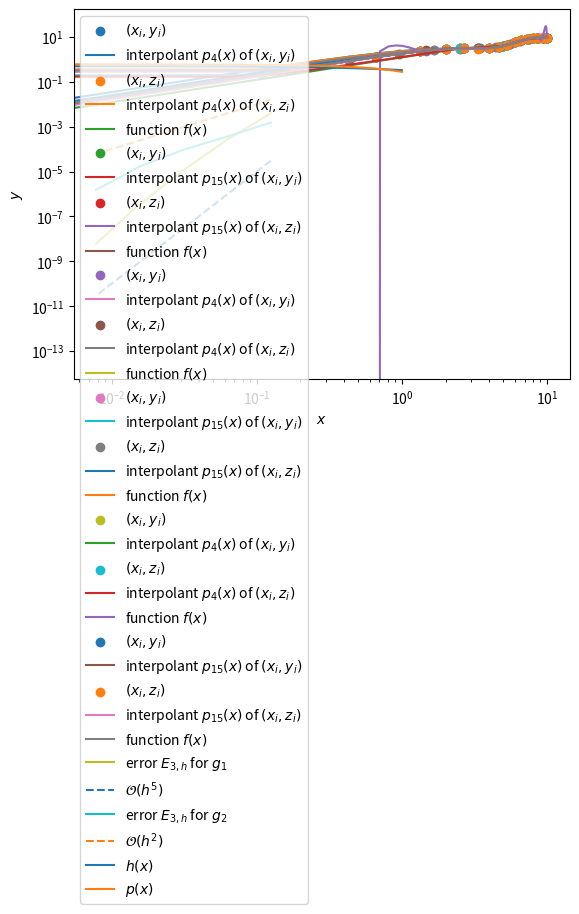

Generate this figure with matplotlib:
import matplotlib.pyplot as plt
import numpy as np
import scipy as sp

def get_data(x, f, n, seed=None):
    y = f(x)
    np.random.seed(seed)
    e = np.random.uniform(low=-0.1, high=0.1, size=n+1)
    z = y + e
    return y, z

### BEGIN SOLUTION

def f(x):
    return np.sin(x) + x

x_lin = np.linspace(0, 10, 100)  # fine grid

x_4_unif = np.linspace(0, 10, 4 + 1)
y_4_unif, z_4_unif = get_data(x_4_unif, f, 4)
p_4_y_unif = np.polyval(np.polyfit(x_4_unif, y_4_unif, 4), x_lin)
p_4_z_unif = np.polyval(np.polyfit(x_4_unif, z_4_unif, 4), x_lin)

plt.scatter(x_4_unif, y_4_unif, label=r"$(x_i, y_i)$")
plt.plot(x_lin, p_4_y_unif, label=r"interpolant $p_4(x)$ of $(x_i, y_i)$")
plt.scatter(x_4_unif, z_4_unif, label=r"$(x_i, z_i)$")
plt.plot(x_lin, p_4_z_unif, label=r"interpolant $p_4(x)$ of $(x_i, z_i)$")
plt.plot(x_lin, f(x_lin), label=r"function $f(x)$")
plt.grid()
plt.ylabel(r"$y$")
plt.xlabel(r"$x$")
plt.legend()
plt.show()

x_15_unif = np.linspace(0, 10, 15 + 1)
y_15_unif, z_15_unif = get_data(x_15_unif, f, 15)
p_15_y_unif = np.polyval(np.polyfit(x_15_unif, y_15_unif, 15), x_lin)
p_15_z_unif = np.polyval(np.polyfit(x_15_unif, z_15_unif, 15), x_lin)

plt.scatter(x_15_unif, y_15_unif, label=r"$(x_i, y_i)$")
plt.plot(x_lin, p_15_y_unif, label=r"interpolant $p_{15}(x)$ of $(x_i, y_i)$")
plt.scatter(x_15_unif, z_15_unif, label=r"$(x_i, z_i)$")
plt.plot(x_lin, p_15_z_unif, label=r"interpolant $p_{15}(x)$ of $(x_i, z_i)$")
plt.plot(x_lin, f(x_lin), label=r"function $f(x)$")
plt.grid()
plt.ylabel(r"$y$")
plt.xlabel(r"$x$")
plt.legend()
plt.show()

# Let us first remark that for this function $f$, the interpolating polynomial for the
# unperturbed data converges to the function (better approximation in the case $n=15$
# than in the case $n=4$). In the case $n=15$, the interpolating polynomial based on
# the perturbed data clearly oscillates at the extremities of the interval. Small
# perturbations on the data (less than $10$%) have in fact made a big difference between
# the two interpolating polynomials at the ends of the interval. The interpolating polynomial
# is therefore not stable. This is due to the fact that the Lebesgue's constant $L_n$ sharply
# increases when $n$ increases. This phenomenon would be amplified if we increased the value of $n$.

### END SOLUTION

### BEGIN SOLUTION

x_4_cc = (10 + 0) / 2 - (10 - 0) / 2 * np.cos(np.pi * np.arange(4 + 1) / 4) 
y_4_cc, z_4_cc = get_data(x_4_cc, f, 4)
p_4_y_cc = np.polyval(np.polyfit(x_4_cc, y_4_cc, 4), x_lin)
p_4_z_cc = np.polyval(np.polyfit(x_4_cc, z_4_cc, 4), x_lin)

plt.scatter(x_4_cc, y_4_cc, label=r"$(x_i, y_i)$")
plt.plot(x_lin, p_4_y_cc, label=r"interpolant $p_4(x)$ of $(x_i, y_i)$")
plt.scatter(x_4_cc, z_4_cc, label=r"$(x_i, z_i)$")
plt.plot(x_lin, p_4_z_cc, label=r"interpolant $p_4(x)$ of $(x_i, z_i)$")
plt.plot(x_lin, f(x_lin), label=r"function $f(x)$")
plt.grid()
plt.ylabel(r"$y$")
plt.xlabel(r"$x$")
plt.legend()
plt.show()

x_15_cc = (10 + 0) / 2 - (10 - 0) / 2 * np.cos(np.pi * np.arange(15 + 1) / 15) 
y_15_cc, z_15_cc = get_data(x_15_cc, f, 15)
p_15_y_cc = np.polyval(np.polyfit(x_15_cc, y_15_cc, 15), x_lin)
p_15_z_cc = np.polyval(np.polyfit(x_15_cc, z_15_cc, 15), x_lin)

plt.scatter(x_15_cc, y_15_cc, label=r"$(x_i, y_i)$")
plt.plot(x_lin, p_15_y_cc, label=r"interpolant $p_{15}(x)$ of $(x_i, y_i)$")
plt.scatter(x_15_cc, z_15_cc, label=r"$(x_i, z_i)$")
plt.plot(x_lin, p_15_z_cc, label=r"interpolant $p_{15}(x)$ of $(x_i, z_i)$")
plt.plot(x_lin, f(x_lin), label=r"function $f(x)$")
plt.grid()
plt.ylabel(r"$y$")
plt.xlabel(r"$x$")
plt.legend()
plt.show()

# In this case, the perturbations on the data have produced only small modifications on
# the polynomial interpolation. We can explain this by using the fact that for the
# Clenshaw-Curtis nodes, the Lebesgue constant grows slowler than for equidistant nodes.

### END SOLUTION

### BEGIN SOLUTION

x_4_pw = np.linspace(0, 10, 4 + 1)
y_4_pw, z_4_pw = get_data(x_4_pw, f, 4)
p_4_y_pw = np.interp(x_lin, x_4_pw, y_4_pw)
p_4_z_pw = np.interp(x_lin, x_4_pw, z_4_pw)

plt.scatter(x_4_pw, y_4_pw, label=r"$(x_i, y_i)$")
plt.plot(x_lin, p_4_y_pw, label=r"interpolant $p_4(x)$ of $(x_i, y_i)$")
plt.scatter(x_4_pw, z_4_pw, label=r"$(x_i, z_i)$")
plt.plot(x_lin, p_4_z_pw, label=r"interpolant $p_4(x)$ of $(x_i, z_i)$")
plt.plot(x_lin, f(x_lin), label=r"function $f(x)$")
plt.grid()
plt.ylabel(r"$y$")
plt.xlabel(r"$x$")
plt.legend()
plt.show()

x_15_pw = np.linspace(0, 10, 15 + 1)
y_15_pw, z_15_pw = get_data(x_15_pw, f, 15)
p_15_y_pw = np.interp(x_lin, x_15_pw, y_15_pw)
p_15_z_pw = np.interp(x_lin, x_15_pw, z_15_pw)

plt.scatter(x_15_pw, y_15_pw, label=r"$(x_i, y_i)$")
plt.plot(x_lin, p_15_y_pw, label=r"interpolant $p_{15}(x)$ of $(x_i, y_i)$")
plt.scatter(x_15_pw, z_15_pw, label=r"$(x_i, z_i)$")
plt.plot(x_lin, p_15_z_pw, label=r"interpolant $p_{15}(x)$ of $(x_i, z_i)$")
plt.plot(x_lin, f(x_lin), label=r"function $f(x)$")
plt.grid()
plt.ylabel(r"$y$")
plt.xlabel(r"$x$")
plt.legend()
plt.show()

# The results are similar to the ones we obtained at the point b). We have a better
# approximation when $n=15$ than when $n=4$, and the perturbations on the data have
# very little effect on the piecewise interpolating polynomial.

### END SOLUTION

### BEGIN SOLUTION
def g_1(x):
    return np.sin(5 * x)

def g_2(x):
    return x * np.abs(x)

x_lin = np.linspace(-1, 1, 100)  # fine grid
errors_g_1 = []
errors_g_2 = []
n_list = 2 ** np.arange(4, 9)
h_list = 2 / n_list
for n in n_list:
    x_interp = np.linspace(-1, 1, n + 1)  # interpolation nodes
    y_g_1 = g_1(x_interp) 
    y_g_2 = g_2(x_interp)
    s3h_g_1 = sp.interpolate.CubicSpline(x_interp, y_g_1)
    s3h_g_2 = sp.interpolate.CubicSpline(x_interp, y_g_2)
    errors_g_1.append(np.max(np.abs(g_1(x_lin) - s3h_g_1(x_lin))))
    errors_g_2.append(np.max(np.abs(g_2(x_lin) - s3h_g_2(x_lin))))

plt.loglog(h_list, errors_g_1, label=r"error $E_{3, h}$ for $g_1$")
plt.loglog(h_list, np.array(h_list)**5, label=r"$\mathcal{O}(h^5)$", linestyle="--", color="tab:blue")
plt.loglog(h_list, errors_g_2, label=r"error $E_{3, h}$ for $g_2$")
plt.loglog(h_list, np.array(h_list)**2, label=r"$\mathcal{O}(h^2)$", linestyle="--", color="tab:orange")
plt.xlabel(r"$h$")
plt.grid()
plt.legend()
plt.show()

# The maximum absolute interpolation error of the interpolating spline for $g_1$
# goes down approximately as the line $h^5$. Therefore, we observe an even faster
# convergence than what is guaranteed by Theorem 2.4. 
# For $g_2$ the error goes down with $h^2$. As expected, the bound from Theorem 2.4
# does not hold in this case.

### END SOLUTION

### BEGIN SOLUTION

def h(x):
    return 1 / (2 + x)

def p(x):
    return 11 / 18 - 1 / 3 * x

x_lin = np.linspace(-1, 1)
plt.plot(x_lin, h(x_lin), label=r"$h(x)$")
plt.plot(x_lin, p(x_lin), label=r"$p(x)$")
plt.xlabel(r"$x$")
plt.legend()
plt.grid()
plt.show()

### END SOLUTION